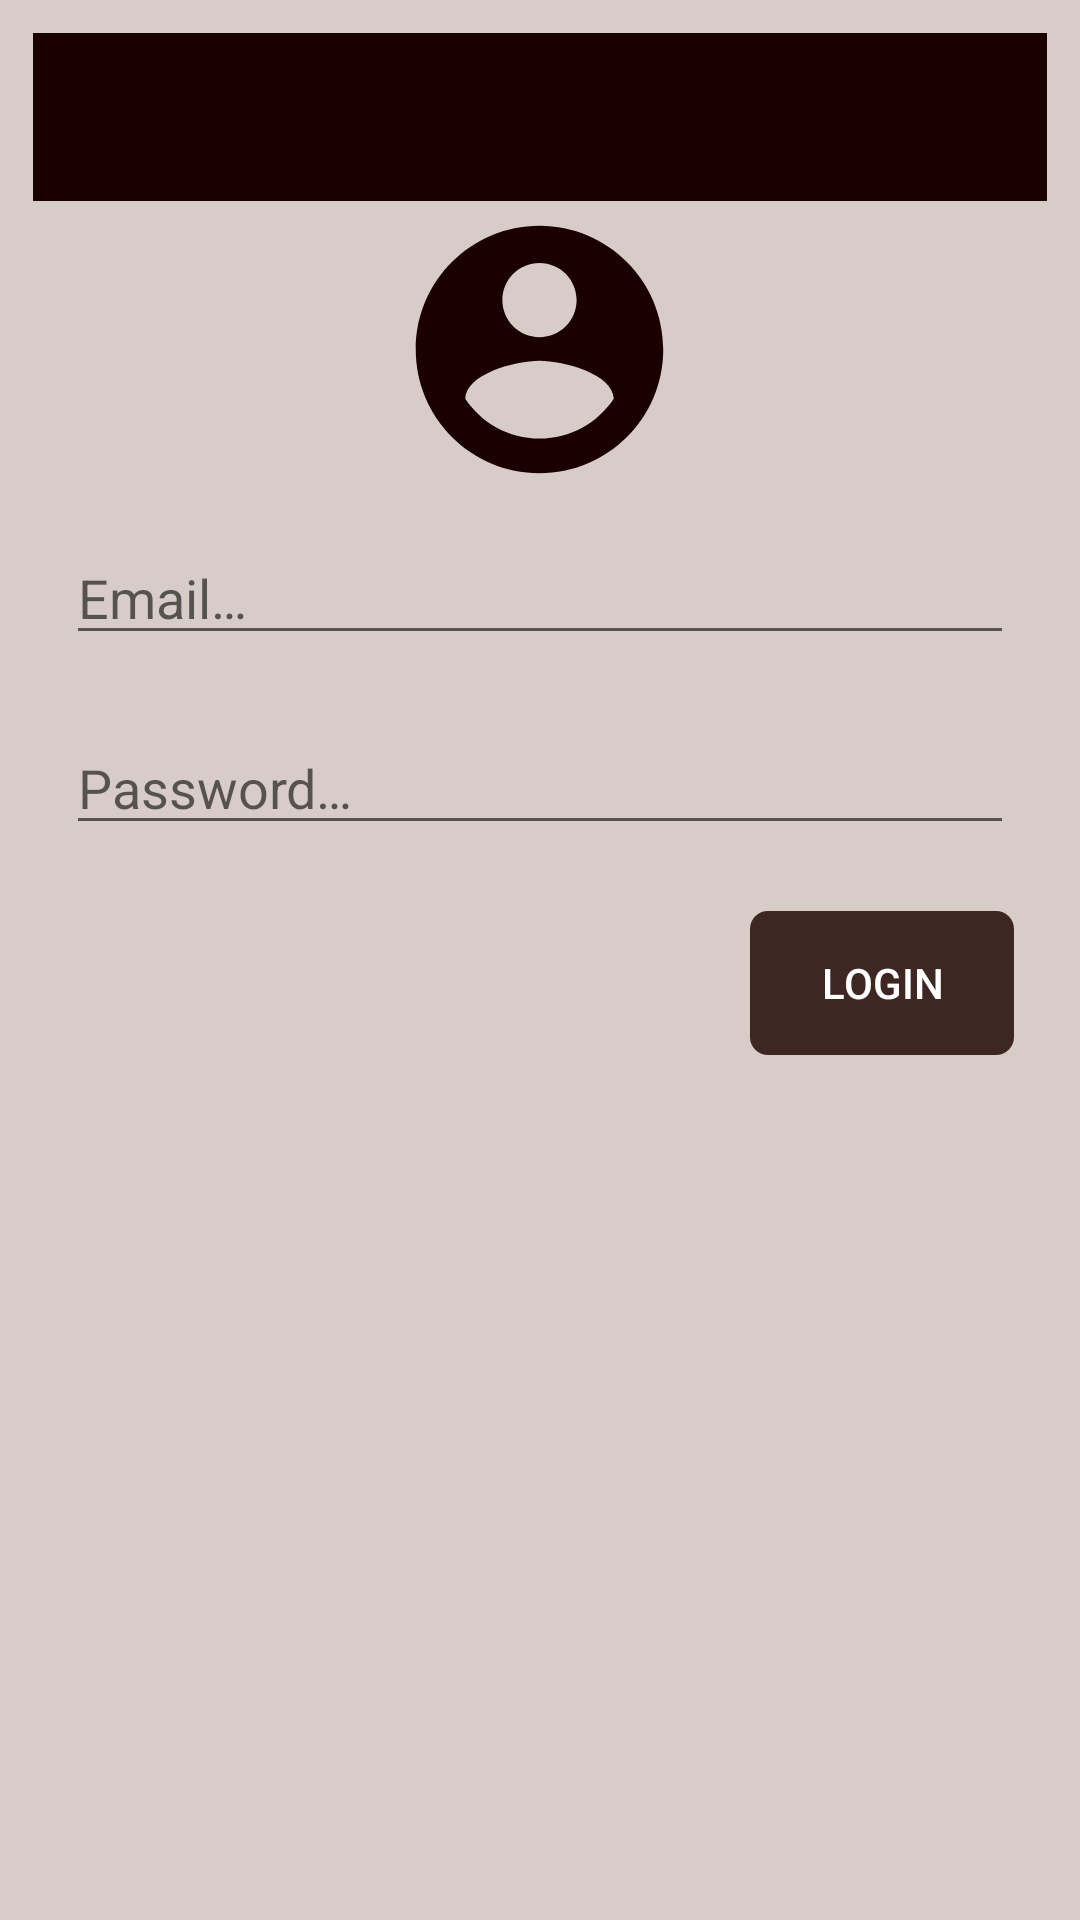

Reconstruct the res/layout file that produces this screen, plus the resources it refers to.
<!-- AndroidManifest.xml: application theme AppTheme -->
<!-- res/layout/activity_login.xml -->
<?xml version="1.0" encoding="utf-8"?>
<ScrollView xmlns:android="http://schemas.android.com/apk/res/android"
    xmlns:app="http://schemas.android.com/apk/res-auto"
    xmlns:tools="http://schemas.android.com/tools"
    android:layout_width="match_parent"
    android:layout_height="match_parent"
    android:background="@color/page_back"
    tools:context=".LoginActivity">

    <RelativeLayout
        android:layout_width="match_parent"
        android:layout_height="wrap_content"
        android:padding="11dp">

        <androidx.appcompat.widget.Toolbar
            android:id="@+id/tool_bar"
            android:background="@color/colorPrimaryDark"
            android:layout_width="match_parent"
            android:layout_height="?attr/actionBarSize"
            app:titleTextColor="@color/egg_tabs" />

        <ImageView
            android:id="@+id/u_ic"
            android:layout_width="99dp"
            android:layout_height="99dp"
            android:src="@drawable/ic_account_circle"
            android:layout_below="@id/tool_bar"
            android:layout_centerHorizontal="true" />

        <EditText
            android:id="@+id/login_email"
            android:layout_width="match_parent"
            android:layout_height="wrap_content"
            android:layout_below="@id/u_ic"
            android:hint="@string/email"
            android:layout_margin="11dp"
            android:autofillHints=""
            android:inputType="textEmailAddress" />

        <EditText
            android:id="@+id/login_password"
            android:layout_width="match_parent"
            android:layout_height="wrap_content"
            android:layout_below="@id/login_email"
            android:hint="@string/password"
            android:layout_margin="11dp"
            android:autofillHints=""
            android:inputType="textPassword" />

        <Button
            android:id="@+id/btn_login"
            android:layout_width="wrap_content"
            android:layout_height="wrap_content"
            android:layout_below="@id/login_password"
            android:layout_alignParentEnd="true"
            android:text="@string/login"
            android:textColor="@android:color/white"
            android:background="@drawable/round_buttons"
            android:layout_margin="11dp"
            android:layout_alignParentRight="true" />

    </RelativeLayout>


</ScrollView>
<!-- resources referenced by this layout -->
<resources>
  <color name="colorPrimaryDark">#1B0000</color>
  <color name="egg_tabs">#E3A11D</color>
  <color name="page_back">#D7CCC8</color>
  <!-- drawable ic_account_circle (drawable) -->
  <vector android:height="24dp" android:tint="#1B0000"
      android:viewportHeight="24.0" android:viewportWidth="24.0"
      android:width="24dp" xmlns:android="http://schemas.android.com/apk/res/android">
      <path android:fillColor="#FF000000" android:pathData="M12,2C6.48,2 2,6.48 2,12s4.48,10 10,10 10,-4.48 10,-10S17.52,2 12,2zM12,5c1.66,0 3,1.34 3,3s-1.34,3 -3,3 -3,-1.34 -3,-3 1.34,-3 3,-3zM12,19.2c-2.5,0 -4.71,-1.28 -6,-3.22 0.03,-1.99 4,-3.08 6,-3.08 1.99,0 5.97,1.09 6,3.08 -1.29,1.94 -3.5,3.22 -6,3.22z"/>
  </vector>
  <!-- drawable round_buttons (drawable) -->
  <?xml version="1.0" encoding="utf-8"?>
  <shape xmlns:android="http://schemas.android.com/apk/res/android" android:shape="rectangle" android:tint="@color/colorPrimary">
      <corners android:radius="6dp" />
  </shape>
  <string name="email">Email…</string>
  <string name="login">LOGIN</string>
  <string name="password">Password…</string>
  <style name="AppTheme" parent="Theme.AppCompat.Light.DarkActionBar">
          <item name="windowActionBar">false</item>
          <item name="windowNoTitle">true</item>
          
          <item name="colorPrimary">@color/colorPrimary</item>
          <item name="colorPrimaryDark">@color/colorPrimaryDark</item>
          <item name="colorAccent">@color/colorAccent</item>
      </style>
  <color name="colorPrimary">#3E2723</color>
  <color name="colorAccent">#6A4F4B</color>
</resources>
